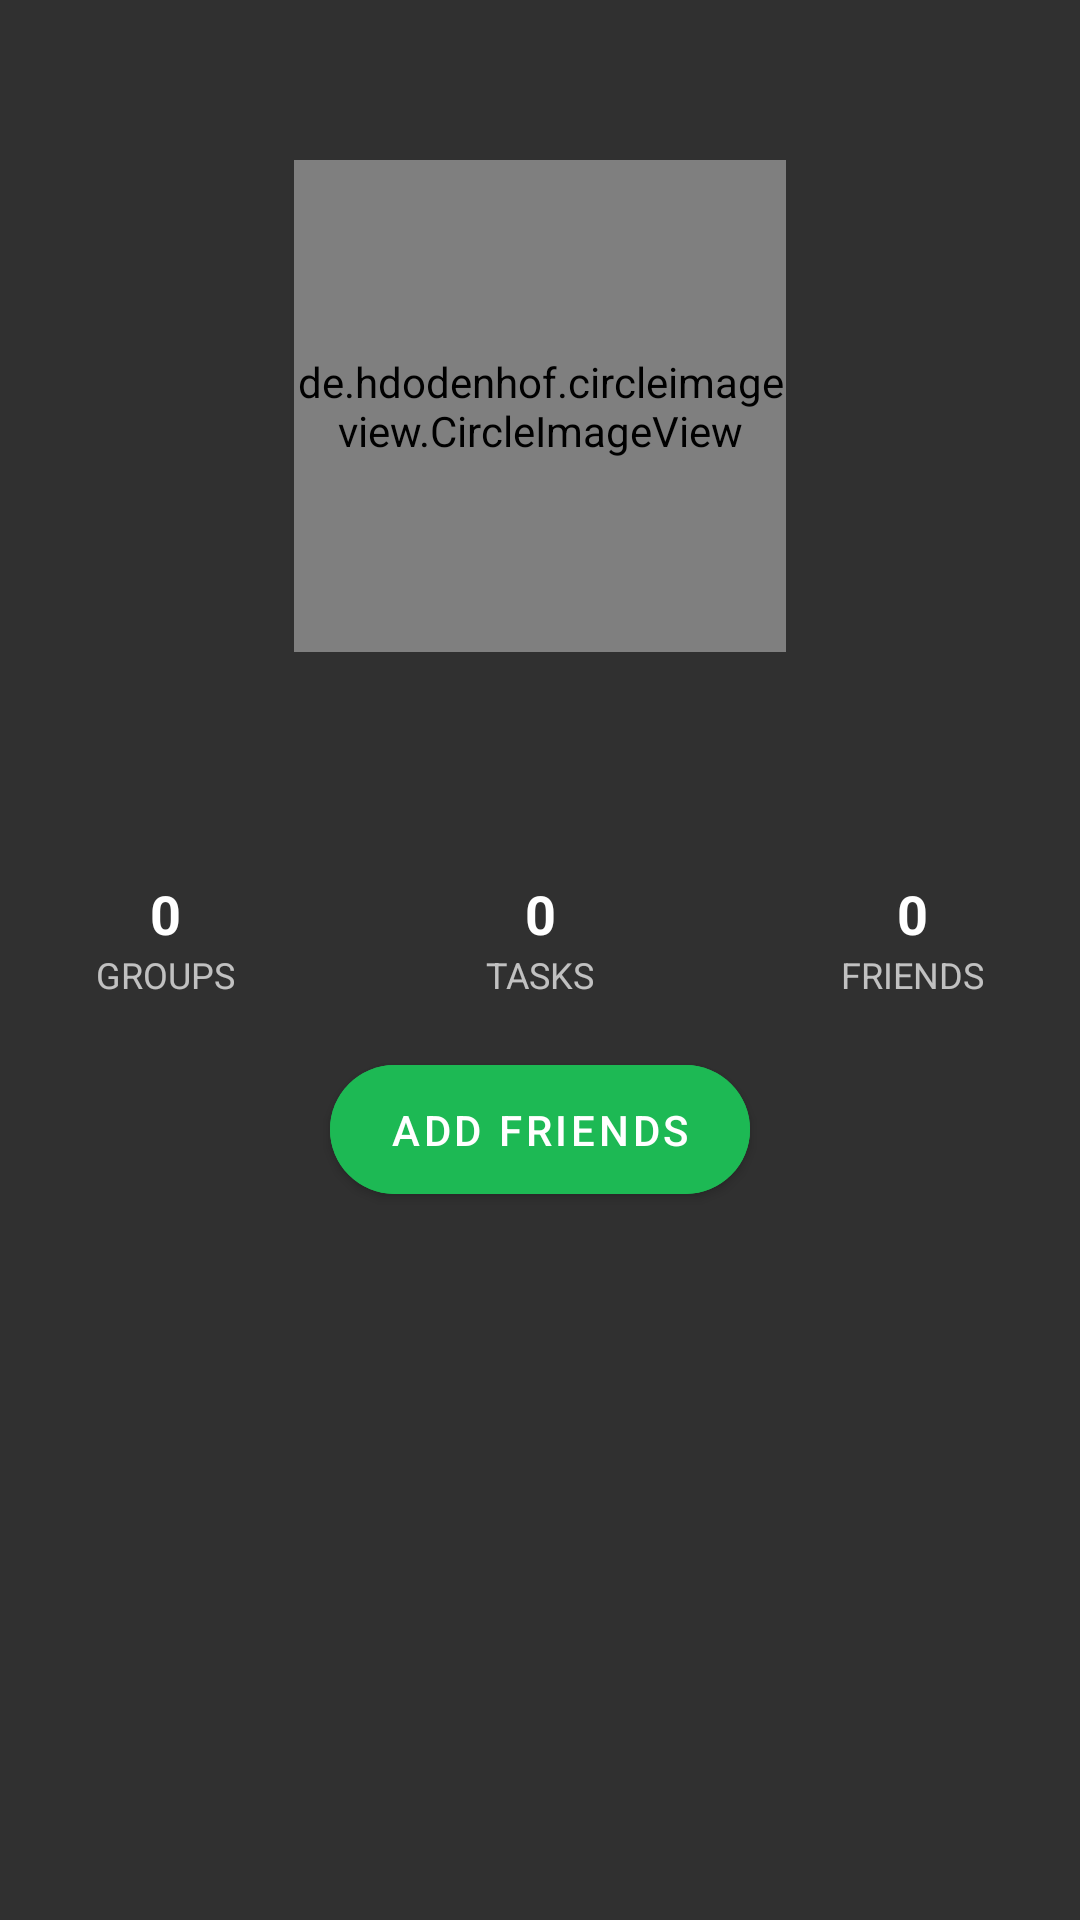

Produce the Android XML layout that renders to this screen, including the resource entries it uses.
<!-- AndroidManifest.xml: application theme Theme.MaterialComponents.NoActionBar.Bridge -->
<!-- res/layout/fragment_profile.xml -->
<?xml version="1.0" encoding="utf-8"?>
<androidx.constraintlayout.widget.ConstraintLayout
        xmlns:android="http://schemas.android.com/apk/res/android"
        xmlns:tools="http://schemas.android.com/tools"
        xmlns:app="http://schemas.android.com/apk/res-auto"
        android:layout_width="match_parent"
        android:layout_height="match_parent"
        tools:context=".home.profile.ProfileFragment">

    <de.hdodenhof.circleimageview.CircleImageView
            android:id="@+id/home_profile_photo"
            app:layout_constraintTop_toTopOf="parent"
            app:layout_constraintStart_toStartOf="parent"
            app:layout_constraintEnd_toEndOf="parent"
            app:layout_constraintBottom_toBottomOf="parent"
            android:layout_margin="16dp"
            android:layout_width="164dp"
            android:layout_height="164dp"
            app:civ_border_width="4dp"
            app:civ_border_color="@android:color/white"
            app:layout_constraintVertical_bias="0.084"/>

    <TextView
            android:id="@+id/home_profile_username"
            android:layout_width="wrap_content"
            android:layout_height="wrap_content"
            android:textSize="32sp"
            android:textColor="@android:color/white"
            android:textStyle="bold"
            android:textAlignment="center"
            app:layout_constraintTop_toBottomOf="@id/home_profile_photo"
            app:layout_constraintStart_toStartOf="parent"
            app:layout_constraintEnd_toEndOf="parent"
            android:layout_margin="16dp"/>

    <androidx.constraintlayout.widget.ConstraintLayout
            android:id="@+id/home_profile_inner_layout"
            android:layout_width="match_parent"
            android:layout_height="wrap_content"
            android:layout_marginStart="32dp"
            android:layout_marginEnd="32dp"
            app:layout_constraintEnd_toEndOf="parent"
            app:layout_constraintStart_toStartOf="parent"
            app:layout_constraintTop_toBottomOf="@id/home_profile_username">

        <androidx.appcompat.widget.AppCompatTextView
                android:id="@+id/home_profile_groups_label_value"
                app:layout_constraintTop_toTopOf="parent"
                app:layout_constraintBottom_toTopOf="@id/home_profile_groups_label_text"
                app:layout_constraintStart_toStartOf="@id/home_profile_groups_label_text"
                app:layout_constraintEnd_toEndOf="@+id/home_profile_groups_label_text"
                android:textAllCaps="true"
                android:textStyle="bold"
                android:textColor="@android:color/white"
                android:textSize="18sp"
                android:layout_marginTop="16dp"
                android:layout_width="wrap_content"
                android:text="@string/default_counter"
                android:layout_height="wrap_content"/>

        <androidx.appcompat.widget.AppCompatTextView
                android:id="@+id/home_profile_groups_label_text"
                app:layout_constraintBottom_toBottomOf="parent"
                app:layout_constraintStart_toStartOf="parent"
                android:textAllCaps="true"
                android:textSize="12sp"
                android:layout_width="wrap_content"
                android:text="@string/title_groups"
                android:layout_height="wrap_content"/>

        <androidx.appcompat.widget.AppCompatTextView
                android:id="@+id/home_profile_tasks_label_value"
                app:layout_constraintTop_toTopOf="parent"
                app:layout_constraintBottom_toTopOf="@id/home_profile_tasks_label_text"
                app:layout_constraintStart_toStartOf="@id/home_profile_tasks_label_text"
                app:layout_constraintEnd_toEndOf="@id/home_profile_tasks_label_text"
                android:layout_marginTop="16dp"
                android:textAllCaps="true"
                android:textSize="18sp"
                android:textColor="@android:color/white"
                android:textStyle="bold"
                android:layout_width="wrap_content"
                android:text="@string/default_counter"
                android:layout_height="wrap_content"/>

        <androidx.appcompat.widget.AppCompatTextView
                android:id="@+id/home_profile_tasks_label_text"
                app:layout_constraintBottom_toBottomOf="parent"
                app:layout_constraintStart_toStartOf="parent"
                app:layout_constraintEnd_toEndOf="parent"
                android:textAllCaps="true"
                android:textSize="12sp"
                android:layout_marginEnd="32dp"
                android:layout_marginStart="32dp"
                android:layout_width="wrap_content"
                android:text="@string/title_tasks"
                android:layout_height="wrap_content"/>

        <androidx.appcompat.widget.AppCompatTextView
                android:id="@+id/home_profile_friends_label_value"
                app:layout_constraintTop_toTopOf="parent"
                app:layout_constraintBottom_toTopOf="@id/home_profile_friends_label_text"
                app:layout_constraintEnd_toEndOf="@id/home_profile_friends_label_text"
                app:layout_constraintStart_toStartOf="@id/home_profile_friends_label_text"
                android:layout_marginTop="16dp"
                android:textAllCaps="true"
                android:textSize="18sp"
                android:textStyle="bold"
                android:textColor="@android:color/white"
                android:layout_width="wrap_content"
                android:text="@string/default_counter"
                android:layout_height="wrap_content"/>

        <androidx.appcompat.widget.AppCompatTextView
                android:id="@+id/home_profile_friends_label_text"
                app:layout_constraintBottom_toBottomOf="parent"
                app:layout_constraintEnd_toEndOf="parent"
                android:textAllCaps="true"
                android:textSize="12sp"
                android:layout_width="wrap_content"
                android:text="@string/friends"
                android:layout_height="wrap_content"/>

    </androidx.constraintlayout.widget.ConstraintLayout>

    <com.google.android.material.button.MaterialButton
            android:id="@+id/home_profile_find_friends"
            style="@style/circledButton"
            android:layout_width="140dp"
            android:textSize="14sp"
            android:textAllCaps="true"
            app:cornerRadius="25dp"
            android:enabled="true"
            android:alpha="1.0"
            app:layout_constraintStart_toStartOf="parent"
            app:layout_constraintEnd_toEndOf="parent"
            app:layout_constraintTop_toBottomOf="@id/home_profile_inner_layout"
            android:text="@string/add_friends"/>

    <ProgressBar
            android:id="@+id/profile_progressBar"
            android:layout_width="wrap_content"
            android:layout_height="wrap_content"
            app:layout_constraintStart_toStartOf="parent"
            app:layout_constraintEnd_toEndOf="parent"
            app:layout_constraintBottom_toBottomOf="parent"
            app:layout_constraintTop_toTopOf="parent"
            android:indeterminateTint="@color/colorPrimary"
            android:visibility="gone"/>

</androidx.constraintlayout.widget.ConstraintLayout>
<!-- resources referenced by this layout -->
<resources>
  <color name="colorPrimary">#1db954</color>
  <string name="add_friends">Add Friends</string>
  <string name="default_counter">0</string>
  <string name="friends">Friends</string>
  <string name="title_groups">Groups</string>
  <string name="title_tasks">Tasks</string>
  <style name="circledButton" parent="Widget.MaterialComponents.Button">
          <item name="android:layout_width">120dp</item>
          <item name="android:layout_height">wrap_content</item>
          <item name="android:text">@string/next</item>
          <item name="android:textColor">@android:color/white</item>
          <item name="android:textSize">20sp</item>
          <item name="android:backgroundTint">@color/colorPrimary</item>
          <item name="cornerRadius">35dp</item>
          <item name="android:alpha">0.5</item>
          <item name="android:textAllCaps">false</item>
          <item name="android:enabled">false</item>
          <item name="android:layout_margin">16dp</item>
          <item name="android:padding">12dp</item>
      </style>
  <string name="next">Next</string>
</resources>
